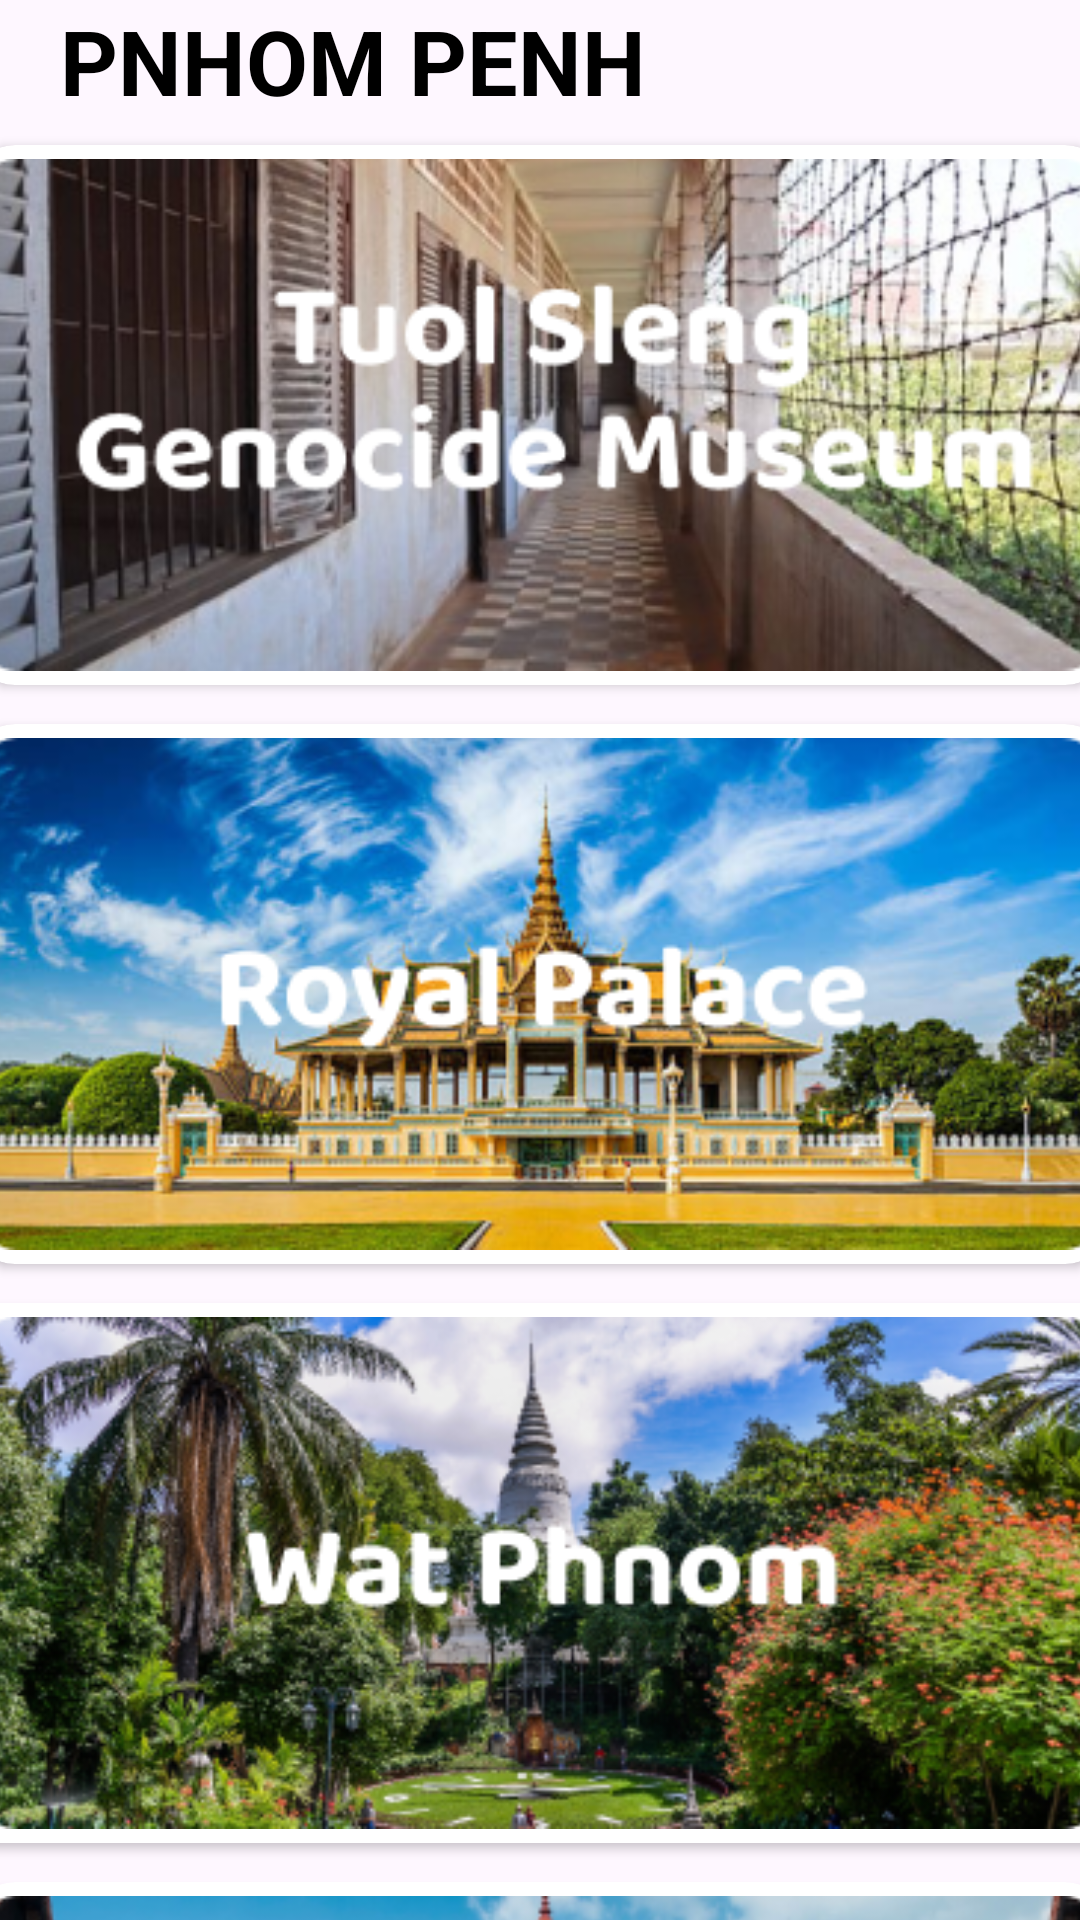

Reconstruct the res/layout file that produces this screen, plus the resources it refers to.
<!-- AndroidManifest.xml: application theme Theme.TOUSNAAPP -->
<!-- res/layout/activity_item_pnhompenh.xml -->
<?xml version="1.0" encoding="utf-8"?>
<LinearLayout xmlns:android="http://schemas.android.com/apk/res/android"
    xmlns:tools="http://schemas.android.com/tools"
    xmlns:app="http://schemas.android.com/apk/res-auto"
    android:orientation="vertical"
    android:layout_width="match_parent"
    android:layout_height="match_parent">

    <LinearLayout
        android:layout_gravity="center_vertical"
        android:layout_marginStart="20dp"
        android:layout_width="wrap_content"
        android:layout_height="wrap_content">

        <TextView
            android:text="@string/pnhompenh"
            android:textSize="30sp"
            android:textColor="@color/black"
            android:textStyle="bold"
            android:layout_width="wrap_content"
            android:layout_height="wrap_content"/>

    </LinearLayout>


    <androidx.cardview.widget.CardView
        android:id="@+id/Categories1"
        app:cardCornerRadius="15dp"
        android:layout_marginTop="8dp"
        android:layout_marginBottom="5dp"
        android:layout_gravity="center_horizontal"
        android:layout_width="380dp"
        android:layout_height="180dp">

        <ImageView
            android:src="@drawable/toulsleng"
            android:layout_gravity="center_horizontal"
            android:layout_width="match_parent"
            android:layout_height="match_parent"/>

    </androidx.cardview.widget.CardView>

    
    <androidx.cardview.widget.CardView
        android:id="@+id/Categories2"
        app:cardCornerRadius="15dp"
        android:layout_marginTop="8dp"
        android:layout_marginBottom="5dp"
        android:layout_gravity="center_horizontal"
        android:layout_width="380dp"
        android:layout_height="180dp">

        <ImageView
            android:src="@drawable/royalpalace"
            android:layout_gravity="center_horizontal"
            android:layout_width="match_parent"
            android:layout_height="match_parent"/>

    </androidx.cardview.widget.CardView>

    
    <androidx.cardview.widget.CardView
        android:id="@+id/Categories3"
        app:cardCornerRadius="5dp"
        android:layout_marginTop="8dp"
        android:layout_marginBottom="5dp"
        android:layout_gravity="center_horizontal"
        android:layout_width="380dp"
        android:layout_height="180dp">

        <ImageView
            android:src="@drawable/watphnom"
            android:layout_gravity="center_horizontal"
            android:layout_width="match_parent"
            android:layout_height="match_parent"/>

    </androidx.cardview.widget.CardView>

    
    <androidx.cardview.widget.CardView
        android:id="@+id/Categories4"
        app:cardCornerRadius="15dp"
        android:layout_marginTop="8dp"
        android:layout_marginBottom="5dp"
        android:layout_gravity="center_horizontal"
        android:layout_width="380dp"
        android:layout_height="180dp">

        <ImageView
            android:src="@drawable/nationalmuseum"
            android:layout_gravity="center_horizontal"
            android:layout_width="match_parent"
            android:layout_height="match_parent"/>

    </androidx.cardview.widget.CardView>


</LinearLayout>
<!-- resources referenced by this layout -->
<resources>
  <color name="black">#FF000000</color>
  <!-- drawable nationalmuseum: png bitmap (drawable, 147856 bytes) -->
  <!-- drawable royalpalace: png bitmap (drawable, 152773 bytes) -->
  <!-- drawable toulsleng: png bitmap (drawable, 130979 bytes) -->
  <!-- drawable watphnom: png bitmap (drawable, 180667 bytes) -->
  <string name="pnhompenh">PNHOM PENH</string>
  <style name="Theme.TOUSNAAPP" parent="Base.Theme.TOUSNAAPP">
          <item name="colorPrimary">@color/primary_color</item>
      </style>
  <style name="Base.Theme.TOUSNAAPP" parent="Theme.Material3.DayNight.NoActionBar">
          
          
      </style>
  <color name="primary_color">#014164</color>
</resources>
